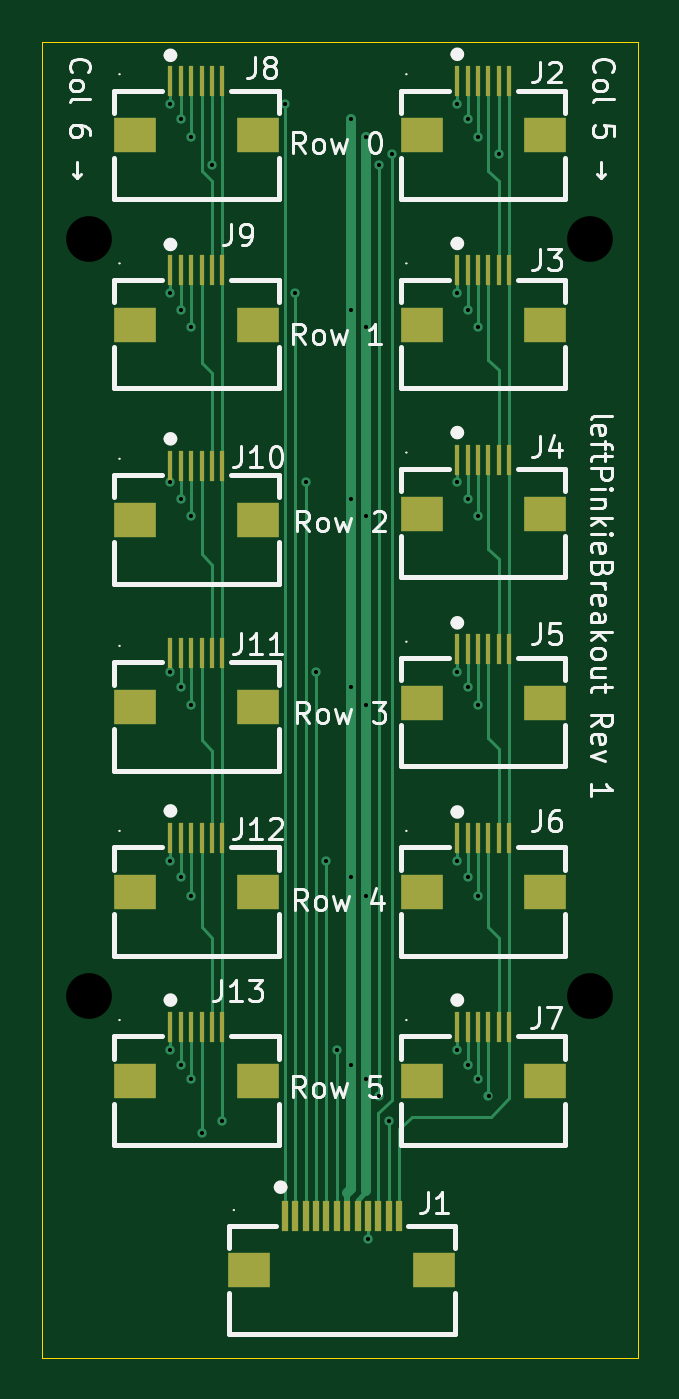
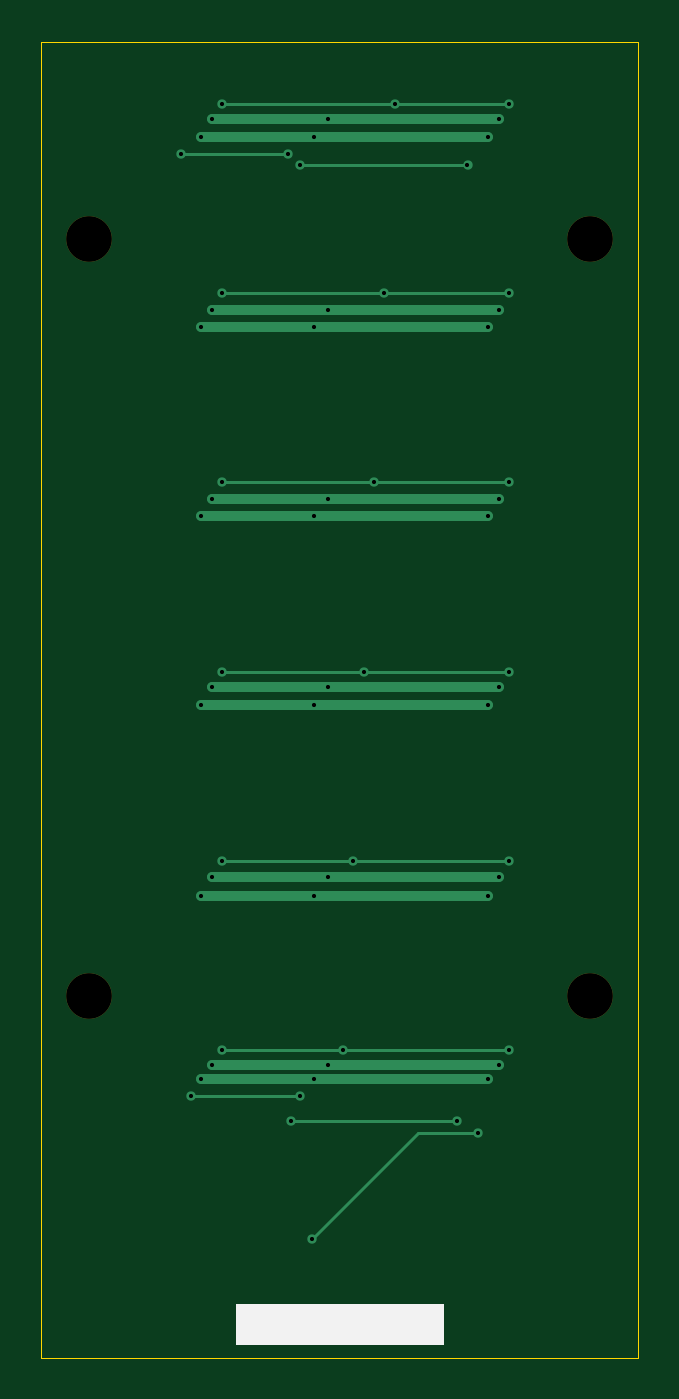
Circuit board: 11 layer files. Board 28.7 x 63.3 mm.
- bottom_copper: leftPinkieBreakout-CuBottom.gbr (3779 bytes)
- top_copper: leftPinkieBreakout-CuTop.gbr (14350 bytes)
- outline: leftPinkieBreakout-EdgeCuts.gbr (709 bytes)
- bottom_mask: leftPinkieBreakout-MaskBottom.gbr (672 bytes)
- top_mask: leftPinkieBreakout-MaskTop.gbr (3671 bytes)
- drill: leftPinkieBreakout-NPTH.drl (408 bytes)
- drill: leftPinkieBreakout-PTH.drl (1347 bytes)
- paste: leftPinkieBreakout-PasteBottom.gbr (475 bytes)
- paste: leftPinkieBreakout-PasteTop.gbr (3666 bytes)
- bottom_silk: leftPinkieBreakout-SilkBottom.gbr (827 bytes)
- top_silk: leftPinkieBreakout-SilkTop.gbr (52348 bytes)

=== bottom_copper: leftPinkieBreakout-CuBottom.gbr ===
%TF.GenerationSoftware,KiCad,Pcbnew,9.0.8+dfsg-1*%
%TF.CreationDate,2026-10-06T22:44:46-06:00*%
%TF.ProjectId,leftPinkieBreakout,6c656674-5069-46e6-9b69-65427265616b,rev?*%
%TF.SameCoordinates,Original*%
%TF.FileFunction,Copper,L2,Bot*%
%TF.FilePolarity,Positive*%
%FSLAX46Y46*%
G04 Gerber Fmt 4.6, Leading zero omitted, Abs format (unit mm)*
G04 Created by KiCad (PCBNEW 9.0.8+dfsg-1) date 2026-10-06 22:44:46*
%MOMM*%
%LPD*%
G01*
G04 APERTURE LIST*
%TA.AperFunction,ViaPad*%
%ADD10C,0.450000*%
%TD*%
%TA.AperFunction,Conductor*%
%ADD11C,0.500000*%
%TD*%
%TA.AperFunction,Conductor*%
%ADD12C,0.150000*%
%TD*%
G04 APERTURE END LIST*
D10*
%TO.N,/GND*%
X153700000Y-91900000D03*
X167500000Y-73900000D03*
X162100000Y-64800000D03*
X162100000Y-46600000D03*
X167500000Y-55700000D03*
X162100000Y-91900000D03*
X167500000Y-64800000D03*
X167500000Y-83100000D03*
X162100000Y-55700000D03*
X167500000Y-46600000D03*
X153700000Y-64800000D03*
X153700000Y-55700000D03*
X153700000Y-83100000D03*
X162100000Y-83100000D03*
X167500000Y-91900000D03*
X162100000Y-73900000D03*
X153700000Y-46600000D03*
X153700000Y-73900000D03*
%TO.N,/R0*%
X166500000Y-45000000D03*
X158200000Y-45000000D03*
X152700000Y-45000000D03*
%TO.N,/R1*%
X166500000Y-54100000D03*
X152700000Y-54100000D03*
X158700000Y-54100000D03*
%TO.N,/R2*%
X166500000Y-63200000D03*
X152700000Y-63200000D03*
X159200000Y-63200000D03*
%TO.N,/R3*%
X152700000Y-72300000D03*
X159700000Y-72300000D03*
X166500000Y-72300000D03*
%TO.N,/R4*%
X160200000Y-81400000D03*
X166500000Y-81400000D03*
X152700000Y-81400000D03*
%TO.N,/R5*%
X166500000Y-90500000D03*
X152700000Y-90500000D03*
X160700000Y-90500000D03*
%TO.N,/VDD*%
X153200000Y-73050000D03*
X153200000Y-91200000D03*
X161400000Y-54900000D03*
X161400000Y-73050000D03*
X153200000Y-45700000D03*
X167000000Y-45700000D03*
X167000000Y-54900000D03*
X167000000Y-82200000D03*
X153200000Y-54900000D03*
X153200000Y-82200000D03*
X167000000Y-73050000D03*
X167000000Y-64000000D03*
X153200000Y-64000000D03*
X161400000Y-91200000D03*
X161400000Y-64000000D03*
X167000000Y-91200000D03*
X161400000Y-45700000D03*
X161400000Y-82200000D03*
%TO.N,/C6*%
X163200000Y-93900000D03*
X155200000Y-93900000D03*
%TO.N,/IN28*%
X163350000Y-47400000D03*
X168500000Y-47400000D03*
%TO.N,/IN40*%
X154200000Y-94500000D03*
X162200000Y-99600000D03*
%TO.N,/IN34*%
X154700000Y-47950000D03*
X162750000Y-47950000D03*
X168000000Y-92700000D03*
X162750000Y-92700000D03*
%TD*%
D11*
%TO.N,/GND*%
X167500000Y-64800000D02*
X153700000Y-64800000D01*
X167500000Y-83100000D02*
X153700000Y-83100000D01*
X167500000Y-46600000D02*
X153700000Y-46600000D01*
X167500000Y-55700000D02*
X153700000Y-55700000D01*
X167500000Y-91900000D02*
X153700000Y-91900000D01*
X167500000Y-73900000D02*
X153700000Y-73900000D01*
D12*
%TO.N,/R0*%
X166500000Y-45000000D02*
X152700000Y-45000000D01*
%TO.N,/R1*%
X166500000Y-54100000D02*
X152700000Y-54100000D01*
%TO.N,/R2*%
X166500000Y-63200000D02*
X152700000Y-63200000D01*
%TO.N,/R3*%
X166500000Y-72300000D02*
X152700000Y-72300000D01*
%TO.N,/R4*%
X166500000Y-81400000D02*
X152700000Y-81400000D01*
%TO.N,/R5*%
X166500000Y-90500000D02*
X152700000Y-90500000D01*
D11*
%TO.N,/VDD*%
X167000000Y-73050000D02*
X153200000Y-73050000D01*
X167000000Y-91200000D02*
X153200000Y-91200000D01*
X167000000Y-64000000D02*
X153200000Y-64000000D01*
X167000000Y-82200000D02*
X153200000Y-82200000D01*
X167000000Y-45700000D02*
X153200000Y-45700000D01*
X167000000Y-54900000D02*
X153200000Y-54900000D01*
D12*
%TO.N,/C6*%
X155200000Y-93900000D02*
X163200000Y-93900000D01*
%TO.N,/IN28*%
X168500000Y-47400000D02*
X163350000Y-47400000D01*
%TO.N,/IN40*%
X154200000Y-94500000D02*
X157100000Y-94500000D01*
X157100000Y-94500000D02*
X162200000Y-99600000D01*
%TO.N,/IN34*%
X154700000Y-47950000D02*
X162750000Y-47950000D01*
X168000000Y-92700000D02*
X162750000Y-92700000D01*
%TD*%
M02*

=== top_copper: leftPinkieBreakout-CuTop.gbr (14350 bytes, source omitted) ===
=== outline: leftPinkieBreakout-EdgeCuts.gbr ===
%TF.GenerationSoftware,KiCad,Pcbnew,9.0.8+dfsg-1*%
%TF.CreationDate,2026-10-06T22:44:46-06:00*%
%TF.ProjectId,leftPinkieBreakout,6c656674-5069-46e6-9b69-65427265616b,rev?*%
%TF.SameCoordinates,Original*%
%TF.FileFunction,Profile,NP*%
%FSLAX46Y46*%
G04 Gerber Fmt 4.6, Leading zero omitted, Abs format (unit mm)*
G04 Created by KiCad (PCBNEW 9.0.8+dfsg-1) date 2026-10-06 22:44:46*
%MOMM*%
%LPD*%
G01*
G04 APERTURE LIST*
%TA.AperFunction,Profile*%
%ADD10C,0.050000*%
%TD*%
G04 APERTURE END LIST*
D10*
X146500000Y-42000000D02*
X175200000Y-42000000D01*
X146500000Y-105300000D02*
X146500000Y-42000000D01*
X175200000Y-42000000D02*
X175200000Y-105300000D01*
X175200000Y-105300000D02*
X146500000Y-105300000D01*
M02*

=== bottom_mask: leftPinkieBreakout-MaskBottom.gbr ===
%TF.GenerationSoftware,KiCad,Pcbnew,9.0.8+dfsg-1*%
%TF.CreationDate,2026-10-06T22:44:46-06:00*%
%TF.ProjectId,leftPinkieBreakout,6c656674-5069-46e6-9b69-65427265616b,rev?*%
%TF.SameCoordinates,Original*%
%TF.FileFunction,Soldermask,Bot*%
%TF.FilePolarity,Negative*%
%FSLAX46Y46*%
G04 Gerber Fmt 4.6, Leading zero omitted, Abs format (unit mm)*
G04 Created by KiCad (PCBNEW 9.0.8+dfsg-1) date 2026-10-06 22:44:46*
%MOMM*%
%LPD*%
G01*
G04 APERTURE LIST*
%ADD10C,2.200000*%
G04 APERTURE END LIST*
D10*
%TO.C,H3*%
X148800000Y-87900000D03*
%TD*%
%TO.C,H2*%
X172900000Y-51500000D03*
%TD*%
%TO.C,H1*%
X148800000Y-51500000D03*
%TD*%
%TO.C,H4*%
X172900000Y-87900000D03*
%TD*%
M02*

=== top_mask: leftPinkieBreakout-MaskTop.gbr ===
%TF.GenerationSoftware,KiCad,Pcbnew,9.0.8+dfsg-1*%
%TF.CreationDate,2026-10-06T22:44:46-06:00*%
%TF.ProjectId,leftPinkieBreakout,6c656674-5069-46e6-9b69-65427265616b,rev?*%
%TF.SameCoordinates,Original*%
%TF.FileFunction,Soldermask,Top*%
%TF.FilePolarity,Negative*%
%FSLAX46Y46*%
G04 Gerber Fmt 4.6, Leading zero omitted, Abs format (unit mm)*
G04 Created by KiCad (PCBNEW 9.0.8+dfsg-1) date 2026-10-06 22:44:46*
%MOMM*%
%LPD*%
G01*
G04 APERTURE LIST*
%ADD10R,0.250000X1.500000*%
%ADD11R,2.000000X1.700000*%
%ADD12R,0.300000X1.500000*%
G04 APERTURE END LIST*
D10*
%TO.C,J3*%
X166500000Y-53000000D03*
X167000000Y-53000000D03*
X167500000Y-53000000D03*
X168000000Y-53000000D03*
X168500000Y-53000000D03*
X169000000Y-53000000D03*
D11*
X170700000Y-55600000D03*
X164800000Y-55600000D03*
%TD*%
D10*
%TO.C,J2*%
X166500000Y-43900000D03*
X167000000Y-43900000D03*
X167500000Y-43900000D03*
X168000000Y-43900000D03*
X168500000Y-43900000D03*
X169000000Y-43900000D03*
D11*
X170700000Y-46500000D03*
X164800000Y-46500000D03*
%TD*%
D10*
%TO.C,J12*%
X152700000Y-80300000D03*
X153200000Y-80300000D03*
X153700000Y-80300000D03*
X154200000Y-80300000D03*
X154700000Y-80300000D03*
X155200000Y-80300000D03*
D11*
X156900000Y-82900000D03*
X151000000Y-82900000D03*
%TD*%
D12*
%TO.C,J1*%
X158200000Y-98500000D03*
X158700000Y-98500000D03*
X159200000Y-98500000D03*
X159700000Y-98500000D03*
X160200000Y-98500000D03*
X160700000Y-98500000D03*
X161200000Y-98500000D03*
X161700000Y-98500000D03*
X162200000Y-98500000D03*
X162700000Y-98500000D03*
X163200000Y-98500000D03*
X163700000Y-98500000D03*
D11*
X165400000Y-101100000D03*
X156500000Y-101100000D03*
%TD*%
D10*
%TO.C,J5*%
X166500000Y-71200000D03*
X167000000Y-71200000D03*
X167500000Y-71200000D03*
X168000000Y-71200000D03*
X168500000Y-71200000D03*
X169000000Y-71200000D03*
D11*
X170700000Y-73800000D03*
X164800000Y-73800000D03*
%TD*%
D10*
%TO.C,J11*%
X152700000Y-71400000D03*
X153200000Y-71400000D03*
X153700000Y-71400000D03*
X154200000Y-71400000D03*
X154700000Y-71400000D03*
X155200000Y-71400000D03*
D11*
X156900000Y-74000000D03*
X151000000Y-74000000D03*
%TD*%
D10*
%TO.C,J13*%
X152700000Y-89400000D03*
X153200000Y-89400000D03*
X153700000Y-89400000D03*
X154200000Y-89400000D03*
X154700000Y-89400000D03*
X155200000Y-89400000D03*
D11*
X156900000Y-92000000D03*
X151000000Y-92000000D03*
%TD*%
D10*
%TO.C,J8*%
X152700000Y-43900000D03*
X153200000Y-43900000D03*
X153700000Y-43900000D03*
X154200000Y-43900000D03*
X154700000Y-43900000D03*
X155200000Y-43900000D03*
D11*
X156900000Y-46500000D03*
X151000000Y-46500000D03*
%TD*%
D10*
%TO.C,J10*%
X152700000Y-62400000D03*
X153200000Y-62400000D03*
X153700000Y-62400000D03*
X154200000Y-62400000D03*
X154700000Y-62400000D03*
X155200000Y-62400000D03*
D11*
X156900000Y-65000000D03*
X151000000Y-65000000D03*
%TD*%
D10*
%TO.C,J9*%
X152700000Y-53000000D03*
X153200000Y-53000000D03*
X153700000Y-53000000D03*
X154200000Y-53000000D03*
X154700000Y-53000000D03*
X155200000Y-53000000D03*
D11*
X156900000Y-55600000D03*
X151000000Y-55600000D03*
%TD*%
D10*
%TO.C,J4*%
X166500000Y-62100000D03*
X167000000Y-62100000D03*
X167500000Y-62100000D03*
X168000000Y-62100000D03*
X168500000Y-62100000D03*
X169000000Y-62100000D03*
D11*
X170700000Y-64700000D03*
X164800000Y-64700000D03*
%TD*%
D10*
%TO.C,J7*%
X166500000Y-89400000D03*
X167000000Y-89400000D03*
X167500000Y-89400000D03*
X168000000Y-89400000D03*
X168500000Y-89400000D03*
X169000000Y-89400000D03*
D11*
X170700000Y-92000000D03*
X164800000Y-92000000D03*
%TD*%
D10*
%TO.C,J6*%
X166500000Y-80300000D03*
X167000000Y-80300000D03*
X167500000Y-80300000D03*
X168000000Y-80300000D03*
X168500000Y-80300000D03*
X169000000Y-80300000D03*
D11*
X170700000Y-82900000D03*
X164800000Y-82900000D03*
%TD*%
M02*

=== drill: leftPinkieBreakout-NPTH.drl ===
M48
; DRILL file {KiCad 9.0.8+dfsg-1} date 2026-10-06T22:44:46-0600
; FORMAT={-:-/ absolute / inch / decimal}
; #@! TF.CreationDate,2026-10-06T22:44:46-06:00
; #@! TF.GenerationSoftware,Kicad,Pcbnew,9.0.8+dfsg-1
; #@! TF.FileFunction,NonPlated,1,2,NPTH
FMAT,2
INCH
; #@! TA.AperFunction,NonPlated,NPTH,ComponentDrill
T1C0.0866
%
G90
G05
T1
X5.8583Y-2.0276
X5.8583Y-3.4606
X6.8071Y-2.0276
X6.8071Y-3.4606
M30

=== drill: leftPinkieBreakout-PTH.drl ===
M48
; DRILL file {KiCad 9.0.8+dfsg-1} date 2026-10-06T22:44:46-0600
; FORMAT={-:-/ absolute / inch / decimal}
; #@! TF.CreationDate,2026-10-06T22:44:46-06:00
; #@! TF.GenerationSoftware,Kicad,Pcbnew,9.0.8+dfsg-1
; #@! TF.FileFunction,Plated,1,2,PTH
FMAT,2
INCH
; #@! TA.AperFunction,Plated,PTH,ViaDrill
T1C0.0079
%
G90
G05
T1
X6.0118Y-1.7717
X6.0118Y-2.1299
X6.0118Y-2.4882
X6.0118Y-2.8465
X6.0118Y-3.2047
X6.0118Y-3.563
X6.0315Y-1.7992
X6.0315Y-2.1614
X6.0315Y-2.5197
X6.0315Y-2.876
X6.0315Y-3.2362
X6.0315Y-3.5906
X6.0512Y-1.8346
X6.0512Y-2.1929
X6.0512Y-2.5512
X6.0512Y-2.9094
X6.0512Y-3.2717
X6.0512Y-3.6181
X6.0709Y-3.7205
X6.0906Y-1.8878
X6.1102Y-3.6969
X6.2283Y-1.7717
X6.248Y-2.1299
X6.2677Y-2.4882
X6.2874Y-2.8465
X6.3071Y-3.2047
X6.3268Y-3.563
X6.3543Y-1.7992
X6.3543Y-2.1614
X6.3543Y-2.5197
X6.3543Y-2.876
X6.3543Y-3.2362
X6.3543Y-3.5906
X6.3819Y-1.8346
X6.3819Y-2.1929
X6.3819Y-2.5512
X6.3819Y-2.9094
X6.3819Y-3.2717
X6.3819Y-3.6181
X6.3858Y-3.9213
X6.4075Y-1.8878
X6.4075Y-3.6496
X6.4252Y-3.6969
X6.4311Y-1.8661
X6.5551Y-1.7717
X6.5551Y-2.1299
X6.5551Y-2.4882
X6.5551Y-2.8465
X6.5551Y-3.2047
X6.5551Y-3.563
X6.5748Y-1.7992
X6.5748Y-2.1614
X6.5748Y-2.5197
X6.5748Y-2.876
X6.5748Y-3.2362
X6.5748Y-3.5906
X6.5945Y-1.8346
X6.5945Y-2.1929
X6.5945Y-2.5512
X6.5945Y-2.9094
X6.5945Y-3.2717
X6.5945Y-3.6181
X6.6142Y-3.6496
X6.6339Y-1.8661
M30

=== paste: leftPinkieBreakout-PasteBottom.gbr ===
%TF.GenerationSoftware,KiCad,Pcbnew,9.0.8+dfsg-1*%
%TF.CreationDate,2026-10-06T22:44:46-06:00*%
%TF.ProjectId,leftPinkieBreakout,6c656674-5069-46e6-9b69-65427265616b,rev?*%
%TF.SameCoordinates,Original*%
%TF.FileFunction,Paste,Bot*%
%TF.FilePolarity,Positive*%
%FSLAX46Y46*%
G04 Gerber Fmt 4.6, Leading zero omitted, Abs format (unit mm)*
G04 Created by KiCad (PCBNEW 9.0.8+dfsg-1) date 2026-10-06 22:44:46*
%MOMM*%
%LPD*%
G01*
G04 APERTURE LIST*
G04 APERTURE END LIST*
M02*

=== paste: leftPinkieBreakout-PasteTop.gbr ===
%TF.GenerationSoftware,KiCad,Pcbnew,9.0.8+dfsg-1*%
%TF.CreationDate,2026-10-06T22:44:46-06:00*%
%TF.ProjectId,leftPinkieBreakout,6c656674-5069-46e6-9b69-65427265616b,rev?*%
%TF.SameCoordinates,Original*%
%TF.FileFunction,Paste,Top*%
%TF.FilePolarity,Positive*%
%FSLAX46Y46*%
G04 Gerber Fmt 4.6, Leading zero omitted, Abs format (unit mm)*
G04 Created by KiCad (PCBNEW 9.0.8+dfsg-1) date 2026-10-06 22:44:46*
%MOMM*%
%LPD*%
G01*
G04 APERTURE LIST*
%ADD10R,0.250000X1.500000*%
%ADD11R,2.000000X1.700000*%
%ADD12R,0.300000X1.500000*%
G04 APERTURE END LIST*
D10*
%TO.C,J3*%
X166500000Y-53000000D03*
X167000000Y-53000000D03*
X167500000Y-53000000D03*
X168000000Y-53000000D03*
X168500000Y-53000000D03*
X169000000Y-53000000D03*
D11*
X170700000Y-55600000D03*
X164800000Y-55600000D03*
%TD*%
D10*
%TO.C,J2*%
X166500000Y-43900000D03*
X167000000Y-43900000D03*
X167500000Y-43900000D03*
X168000000Y-43900000D03*
X168500000Y-43900000D03*
X169000000Y-43900000D03*
D11*
X170700000Y-46500000D03*
X164800000Y-46500000D03*
%TD*%
D10*
%TO.C,J12*%
X152700000Y-80300000D03*
X153200000Y-80300000D03*
X153700000Y-80300000D03*
X154200000Y-80300000D03*
X154700000Y-80300000D03*
X155200000Y-80300000D03*
D11*
X156900000Y-82900000D03*
X151000000Y-82900000D03*
%TD*%
D12*
%TO.C,J1*%
X158200000Y-98500000D03*
X158700000Y-98500000D03*
X159200000Y-98500000D03*
X159700000Y-98500000D03*
X160200000Y-98500000D03*
X160700000Y-98500000D03*
X161200000Y-98500000D03*
X161700000Y-98500000D03*
X162200000Y-98500000D03*
X162700000Y-98500000D03*
X163200000Y-98500000D03*
X163700000Y-98500000D03*
D11*
X165400000Y-101100000D03*
X156500000Y-101100000D03*
%TD*%
D10*
%TO.C,J5*%
X166500000Y-71200000D03*
X167000000Y-71200000D03*
X167500000Y-71200000D03*
X168000000Y-71200000D03*
X168500000Y-71200000D03*
X169000000Y-71200000D03*
D11*
X170700000Y-73800000D03*
X164800000Y-73800000D03*
%TD*%
D10*
%TO.C,J11*%
X152700000Y-71400000D03*
X153200000Y-71400000D03*
X153700000Y-71400000D03*
X154200000Y-71400000D03*
X154700000Y-71400000D03*
X155200000Y-71400000D03*
D11*
X156900000Y-74000000D03*
X151000000Y-74000000D03*
%TD*%
D10*
%TO.C,J13*%
X152700000Y-89400000D03*
X153200000Y-89400000D03*
X153700000Y-89400000D03*
X154200000Y-89400000D03*
X154700000Y-89400000D03*
X155200000Y-89400000D03*
D11*
X156900000Y-92000000D03*
X151000000Y-92000000D03*
%TD*%
D10*
%TO.C,J8*%
X152700000Y-43900000D03*
X153200000Y-43900000D03*
X153700000Y-43900000D03*
X154200000Y-43900000D03*
X154700000Y-43900000D03*
X155200000Y-43900000D03*
D11*
X156900000Y-46500000D03*
X151000000Y-46500000D03*
%TD*%
D10*
%TO.C,J10*%
X152700000Y-62400000D03*
X153200000Y-62400000D03*
X153700000Y-62400000D03*
X154200000Y-62400000D03*
X154700000Y-62400000D03*
X155200000Y-62400000D03*
D11*
X156900000Y-65000000D03*
X151000000Y-65000000D03*
%TD*%
D10*
%TO.C,J9*%
X152700000Y-53000000D03*
X153200000Y-53000000D03*
X153700000Y-53000000D03*
X154200000Y-53000000D03*
X154700000Y-53000000D03*
X155200000Y-53000000D03*
D11*
X156900000Y-55600000D03*
X151000000Y-55600000D03*
%TD*%
D10*
%TO.C,J4*%
X166500000Y-62100000D03*
X167000000Y-62100000D03*
X167500000Y-62100000D03*
X168000000Y-62100000D03*
X168500000Y-62100000D03*
X169000000Y-62100000D03*
D11*
X170700000Y-64700000D03*
X164800000Y-64700000D03*
%TD*%
D10*
%TO.C,J7*%
X166500000Y-89400000D03*
X167000000Y-89400000D03*
X167500000Y-89400000D03*
X168000000Y-89400000D03*
X168500000Y-89400000D03*
X169000000Y-89400000D03*
D11*
X170700000Y-92000000D03*
X164800000Y-92000000D03*
%TD*%
D10*
%TO.C,J6*%
X166500000Y-80300000D03*
X167000000Y-80300000D03*
X167500000Y-80300000D03*
X168000000Y-80300000D03*
X168500000Y-80300000D03*
X169000000Y-80300000D03*
D11*
X170700000Y-82900000D03*
X164800000Y-82900000D03*
%TD*%
M02*

=== bottom_silk: leftPinkieBreakout-SilkBottom.gbr ===
%TF.GenerationSoftware,KiCad,Pcbnew,9.0.8+dfsg-1*%
%TF.CreationDate,2026-10-06T22:44:46-06:00*%
%TF.ProjectId,leftPinkieBreakout,6c656674-5069-46e6-9b69-65427265616b,rev?*%
%TF.SameCoordinates,Original*%
%TF.FileFunction,Legend,Bot*%
%TF.FilePolarity,Positive*%
%FSLAX46Y46*%
G04 Gerber Fmt 4.6, Leading zero omitted, Abs format (unit mm)*
G04 Created by KiCad (PCBNEW 9.0.8+dfsg-1) date 2026-10-06 22:44:46*
%MOMM*%
%LPD*%
G01*
G04 APERTURE LIST*
%ADD10C,2.200000*%
G04 APERTURE END LIST*
G36*
X155850000Y-102700000D02*
G01*
X165850000Y-102700000D01*
X165850000Y-104700000D01*
X155850000Y-104700000D01*
X155850000Y-102700000D01*
G37*
%LPC*%
D10*
%TO.C,H3*%
X148800000Y-87900000D03*
%TD*%
%TO.C,H2*%
X172900000Y-51500000D03*
%TD*%
%TO.C,H1*%
X148800000Y-51500000D03*
%TD*%
%TO.C,H4*%
X172900000Y-87900000D03*
%TD*%
%LPD*%
M02*

=== top_silk: leftPinkieBreakout-SilkTop.gbr (52348 bytes, source omitted) ===
